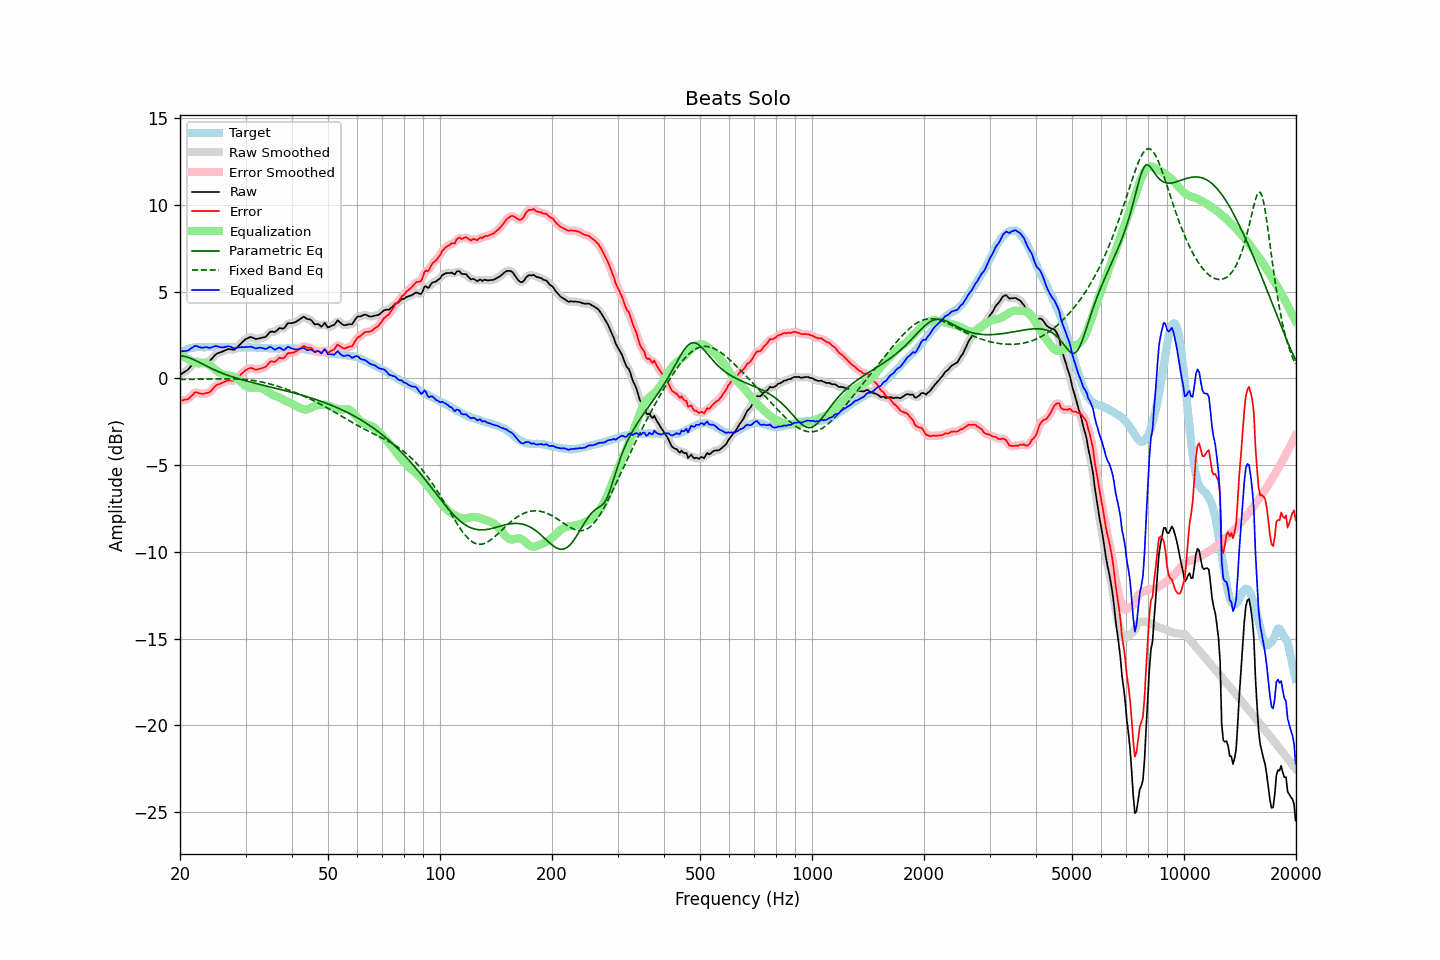

The data file committed next to this chart (first rows):
frequency, raw, error, smoothed, error_smoothed, equalization, parametric_eq, fixed_band_eq, equalized_raw, equalized_smoothed, target
20.00, 0.21, -1.27, 0.21, -1.27, 1.36, 1.29, -0.07, 1.56, 1.57, 1.48
20.20, 0.26, -1.27, 0.26, -1.27, 1.30, 1.29, -0.07, 1.56, 1.56, 1.53
20.40, 0.32, -1.26, 0.31, -1.27, 1.25, 1.27, -0.07, 1.56, 1.56, 1.58
20.61, 0.38, -1.23, 0.37, -1.25, 1.19, 1.26, -0.06, 1.57, 1.56, 1.61
20.81, 0.44, -1.22, 0.43, -1.22, 1.15, 1.23, -0.06, 1.58, 1.58, 1.66
21.02, 0.50, -1.20, 0.51, -1.18, 1.10, 1.20, -0.06, 1.60, 1.61, 1.70
21.23, 0.61, -1.11, 0.60, -1.12, 1.06, 1.17, -0.06, 1.66, 1.66, 1.72
21.44, 0.72, -1.02, 0.71, -1.03, 1.02, 1.13, -0.06, 1.73, 1.73, 1.74
21.66, 0.81, -0.94, 0.83, -0.92, 0.96, 1.10, -0.06, 1.78, 1.79, 1.76
21.87, 0.94, -0.83, 0.92, -0.85, 0.92, 1.05, -0.06, 1.85, 1.84, 1.77
22.09, 0.99, -0.80, 0.97, -0.82, 0.88, 1.01, -0.06, 1.87, 1.85, 1.79
22.31, 0.97, -0.83, 0.97, -0.82, 0.86, 0.96, -0.06, 1.83, 1.83, 1.80
22.54, 0.94, -0.86, 0.94, -0.86, 0.85, 0.92, -0.05, 1.79, 1.80, 1.80
22.76, 0.92, -0.88, 0.91, -0.89, 0.86, 0.87, -0.05, 1.77, 1.77, 1.80
22.99, 0.89, -0.90, 0.90, -0.89, 0.87, 0.82, -0.05, 1.76, 1.77, 1.79
23.22, 0.91, -0.88, 0.91, -0.88, 0.87, 0.77, -0.05, 1.78, 1.78, 1.79
23.45, 0.93, -0.86, 0.92, -0.87, 0.86, 0.73, -0.05, 1.79, 1.78, 1.79
23.69, 0.96, -0.84, 0.94, -0.85, 0.83, 0.68, -0.05, 1.79, 1.78, 1.80
23.92, 0.97, -0.83, 0.99, -0.81, 0.78, 0.63, -0.04, 1.75, 1.77, 1.80
24.16, 1.05, -0.75, 1.05, -0.75, 0.72, 0.59, -0.04, 1.76, 1.77, 1.80
24.40, 1.15, -0.66, 1.14, -0.66, 0.65, 0.54, -0.04, 1.79, 1.79, 1.81
24.65, 1.25, -0.55, 1.25, -0.55, 0.57, 0.50, -0.04, 1.82, 1.82, 1.80
24.89, 1.36, -0.44, 1.34, -0.46, 0.50, 0.46, -0.04, 1.86, 1.84, 1.80
25.14, 1.42, -0.38, 1.41, -0.39, 0.43, 0.42, -0.04, 1.84, 1.84, 1.80
25.39, 1.46, -0.35, 1.46, -0.34, 0.36, 0.38, -0.03, 1.82, 1.82, 1.81
25.65, 1.50, -0.31, 1.49, -0.31, 0.30, 0.34, -0.03, 1.80, 1.79, 1.81
25.91, 1.53, -0.27, 1.53, -0.27, 0.25, 0.30, -0.03, 1.78, 1.78, 1.80
26.16, 1.57, -0.23, 1.57, -0.23, 0.22, 0.26, -0.03, 1.78, 1.78, 1.80
26.43, 1.61, -0.19, 1.61, -0.19, 0.19, 0.23, -0.03, 1.80, 1.80, 1.80
26.69, 1.65, -0.15, 1.65, -0.15, 0.18, 0.20, -0.03, 1.83, 1.83, 1.80
26.96, 1.69, -0.11, 1.67, -0.13, 0.17, 0.16, -0.03, 1.85, 1.84, 1.80
27.23, 1.68, -0.12, 1.68, -0.12, 0.15, 0.13, -0.03, 1.83, 1.83, 1.80
27.50, 1.67, -0.13, 1.66, -0.14, 0.13, 0.10, -0.03, 1.80, 1.79, 1.80
27.77, 1.65, -0.14, 1.65, -0.14, 0.10, 0.07, -0.04, 1.75, 1.75, 1.79
28.05, 1.65, -0.14, 1.67, -0.11, 0.06, 0.04, -0.04, 1.71, 1.73, 1.79
28.33, 1.74, -0.04, 1.73, -0.05, 0.01, 0.01, -0.04, 1.75, 1.74, 1.78
28.62, 1.82, 0.05, 1.82, 0.04, -0.05, -0.02, -0.05, 1.77, 1.77, 1.78
28.90, 1.92, 0.13, 1.92, 0.14, -0.13, -0.05, -0.05, 1.79, 1.79, 1.79
29.19, 2.02, 0.24, 2.01, 0.23, -0.22, -0.07, -0.06, 1.80, 1.79, 1.78
29.48, 2.11, 0.32, 2.11, 0.32, -0.31, -0.10, -0.06, 1.80, 1.80, 1.79
29.78, 2.19, 0.41, 2.19, 0.40, -0.39, -0.13, -0.07, 1.79, 1.79, 1.78
30.08, 2.26, 0.48, 2.26, 0.47, -0.46, -0.15, -0.08, 1.80, 1.79, 1.79
30.38, 2.31, 0.53, 2.31, 0.53, -0.51, -0.18, -0.09, 1.80, 1.81, 1.78
30.68, 2.35, 0.57, 2.35, 0.57, -0.54, -0.20, -0.10, 1.81, 1.81, 1.78
30.99, 2.38, 0.60, 2.36, 0.58, -0.55, -0.22, -0.11, 1.82, 1.81, 1.78
31.30, 2.35, 0.58, 2.34, 0.57, -0.56, -0.25, -0.12, 1.79, 1.79, 1.77
31.61, 2.31, 0.54, 2.31, 0.54, -0.55, -0.27, -0.13, 1.75, 1.76, 1.77
31.93, 2.27, 0.50, 2.28, 0.51, -0.54, -0.29, -0.15, 1.72, 1.73, 1.77
32.24, 2.27, 0.51, 2.27, 0.51, -0.54, -0.32, -0.16, 1.73, 1.74, 1.76
32.57, 2.30, 0.54, 2.29, 0.53, -0.53, -0.34, -0.18, 1.76, 1.75, 1.76
32.89, 2.32, 0.56, 2.31, 0.56, -0.55, -0.36, -0.20, 1.77, 1.76, 1.76
33.22, 2.34, 0.59, 2.33, 0.58, -0.59, -0.39, -0.22, 1.75, 1.74, 1.75
33.55, 2.36, 0.61, 2.35, 0.60, -0.64, -0.41, -0.24, 1.72, 1.71, 1.75
33.89, 2.38, 0.64, 2.39, 0.65, -0.69, -0.43, -0.26, 1.69, 1.70, 1.74
34.23, 2.46, 0.72, 2.47, 0.73, -0.75, -0.45, -0.28, 1.71, 1.72, 1.74
34.57, 2.57, 0.84, 2.57, 0.84, -0.80, -0.48, -0.31, 1.76, 1.76, 1.73
34.92, 2.68, 0.95, 2.65, 0.92, -0.86, -0.50, -0.33, 1.81, 1.79, 1.73
35.27, 2.70, 0.98, 2.68, 0.96, -0.92, -0.52, -0.36, 1.78, 1.76, 1.72
35.62, 2.68, 0.96, 2.68, 0.96, -0.97, -0.54, -0.38, 1.71, 1.71, 1.72
35.97, 2.66, 0.94, 2.69, 0.97, -1.01, -0.57, -0.41, 1.64, 1.68, 1.72
... 635 more rows
